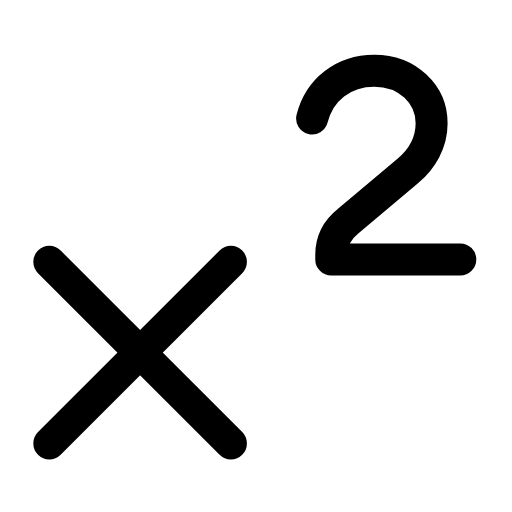
t = 0.00 s
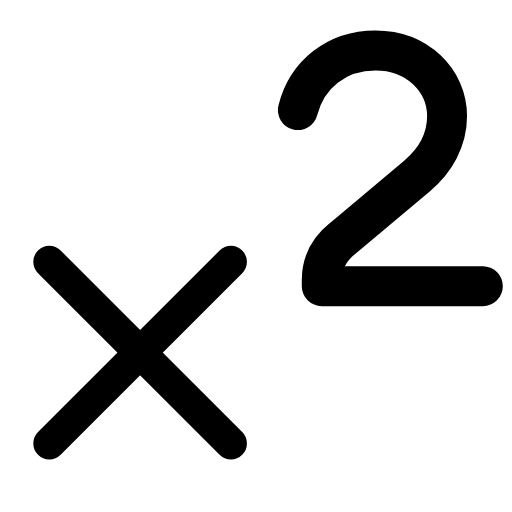
t = 0.27 s
t = 0.58 s: frame unchanged from t = 0.00 s, image omitted
t = 0.83 s: frame unchanged from t = 0.00 s, image omitted
t = 1.14 s: frame unchanged from t = 0.00 s, image omitted
t = 1.42 s: frame unchanged from t = 0.00 s, image omitted

The animated SVG that drew these frames (rendered in a browser with its animation timeline set to each time). Animation: 1 SMIL element (animateTransform=1); one cycle of 1.70 s, repeats indefinitely.

<svg xmlns="http://www.w3.org/2000/svg" width="24" height="24" viewBox="0 0 24 24" fill="none"><g transform="translate(-2.84 -2.287) scale(1.12)"><line stroke="currentColor" stroke-width="1.339" stroke-linecap="round" stroke-linejoin="round" fill="none" x1="4.6" x2="12.2" y1="13" y2="20.6"></line><line stroke="currentColor" stroke-width="1.339" stroke-linecap="round" stroke-linejoin="round" fill="none" x1="12.2" x2="4.6" y1="13" y2="20.6"></line><g transform="translate(18 8.4)"><g><animateTransform attributeName="transform" type="scale" values="1;1;1.3;1;1;1;1;1.3;1;1;1" keyTimes="0;0.135;0.234;0.342;0.45;0.6;0.672;0.744;0.81;0.9;1" dur="1.7s" repeatCount="indefinite" calcMode="spline" keySplines="0.16 1 0.3 1;0.16 1 0.3 1;0.16 1 0.3 1;0.16 1 0.3 1;0.16 1 0.3 1;0.16 1 0.3 1;0.16 1 0.3 1;0.16 1 0.3 1;0.16 1 0.3 1;0.16 1 0.3 1"/><g transform="translate(-18 -8.4)"><g><path stroke="currentColor" stroke-width="1.339" stroke-linecap="round" stroke-linejoin="round" fill="none" d="M15.6 7C15.9 5.8 16.9 5 18.2 5C19.6 5 20.6 6 20.6 7.2C20.6 8 20.2 8.7 19.6 9.2L17.1 11.3C16.6 11.7 16.4 12.2 16.4 12.7L16.4 12.9L21.8 12.9"></path></g></g></g></g></g></svg>
